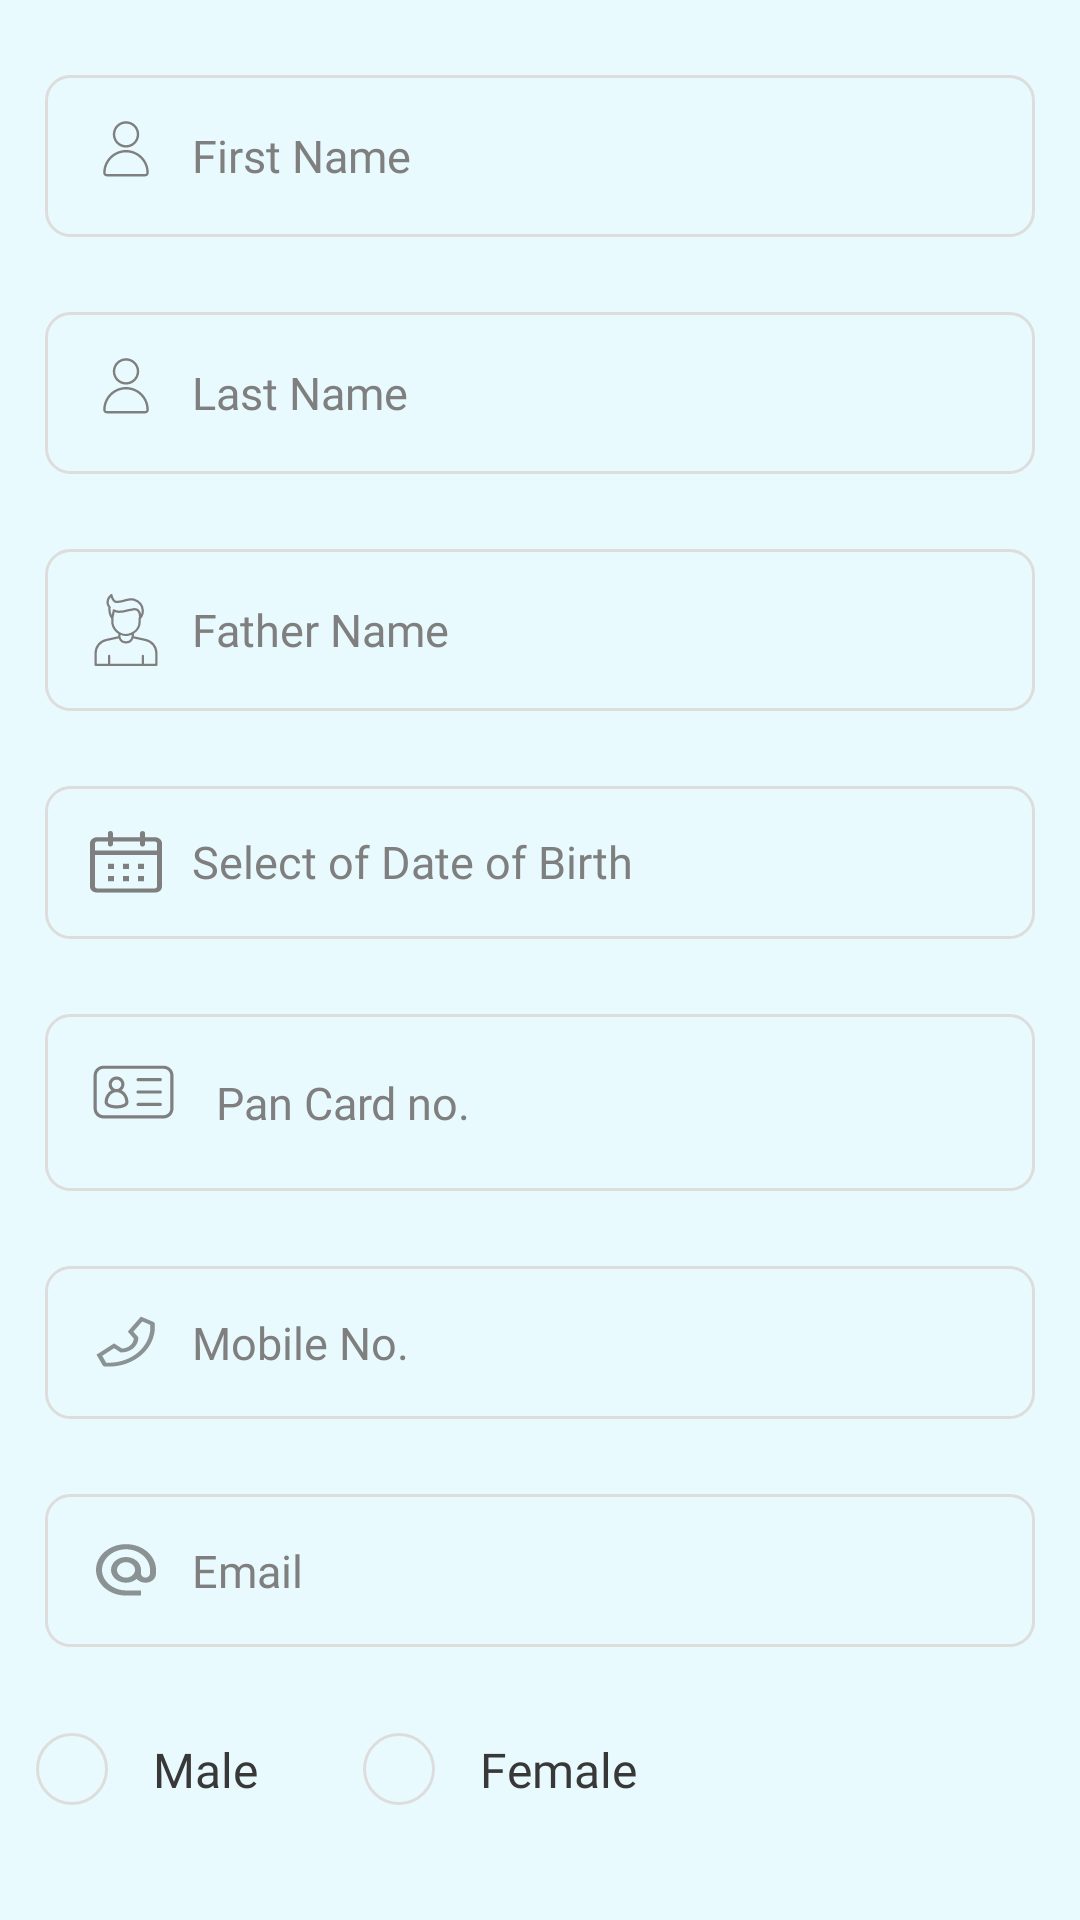

Android layout source for this screen:
<!-- AndroidManifest.xml: application theme Theme.SkyOverFlow -->
<!-- res/layout/fragment_edit_profile.xml -->
<?xml version="1.0" encoding="utf-8"?>
<androidx.core.widget.NestedScrollView xmlns:android="http://schemas.android.com/apk/res/android"
    xmlns:app="http://schemas.android.com/apk/res-auto"
    xmlns:tools="http://schemas.android.com/tools"
    android:layout_width="match_parent"
    android:layout_height="match_parent"
    android:background="@color/purple_700"
    tools:context=".Fragment.SlideMenu.EditProfileFragment">

    <LinearLayout
        android:layout_width="match_parent"
        android:layout_height="match_parent"
        android:orientation="vertical">

        <EditText
            android:id="@+id/ed_fname"
            android:layout_width="match_parent"
            android:layout_height="wrap_content"
            android:layout_marginLeft="15dp"
            android:layout_marginTop="25dp"
            android:layout_marginRight="15dp"
            android:background="@drawable/corner8"
            android:drawableLeft="@drawable/ic_username"
            android:drawablePadding="10dp"
            android:fontFamily="@font/poppins"
            android:hint="First Name"
            android:inputType="text"
            android:padding="15dp"
            android:textColor="#000000"
            android:textColorHint="@color/hint_txt"
            android:textSize="15dp" />

        <EditText
            android:id="@+id/ed_lname"
            android:layout_width="match_parent"
            android:layout_height="wrap_content"
            android:layout_marginLeft="15dp"
            android:layout_marginTop="25dp"
            android:layout_marginRight="15dp"
            android:background="@drawable/corner8"
            android:drawableLeft="@drawable/ic_username"
            android:drawablePadding="10dp"
            android:fontFamily="@font/poppins"
            android:hint="Last Name"
            android:inputType="text"
            android:padding="15dp"
            android:textColor="#000000"
            android:textColorHint="@color/hint_txt"
            android:textSize="15dp" />

        <EditText
            android:id="@+id/ed_fathername"
            android:layout_width="match_parent"
            android:layout_height="wrap_content"
            android:layout_marginLeft="15dp"
            android:layout_marginTop="25dp"
            android:layout_marginRight="15dp"
            android:background="@drawable/corner8"
            android:drawableLeft="@drawable/ic_father_icon"
            android:drawablePadding="10dp"
            android:fontFamily="@font/poppins"
            android:hint="Father Name"
            android:inputType="text"
            android:padding="15dp"
            android:textColor="#000000"
            android:textColorHint="@color/hint_txt"
            android:textSize="15dp" />

        <TextView
            android:id="@+id/ed_date"
            android:layout_width="match_parent"
            android:layout_height="wrap_content"
            android:layout_marginLeft="15dp"
            android:layout_marginTop="25dp"
            android:layout_marginRight="15dp"
            android:background="@drawable/corner8"
            android:drawableLeft="@drawable/ic_calender"
            android:drawablePadding="10dp"
            android:drawableTint="@color/hint_txt"
            android:fontFamily="@font/poppins"
            android:hint="Select of Date of Birth"
            android:padding="15dp"
            android:textColor="#000000"
            android:textColorHint="@color/hint_txt"
            android:textSize="15dp" />


        <EditText
            android:id="@+id/ed_pan_no"
            android:layout_width="match_parent"
            android:layout_height="wrap_content"
            android:layout_marginLeft="15dp"
            android:layout_marginTop="25dp"
            android:layout_marginRight="15dp"
            android:background="@drawable/corner8"
            android:drawableLeft="@drawable/ic_doc_no"
            android:drawablePadding="10dp"
            android:drawableTint="@color/hint_txt"
            android:fontFamily="@font/poppins"
            android:hint="Pan Card no."
            android:inputType="text"
            android:padding="12dp"
            android:textColor="#000000"
            android:textColorHint="@color/hint_txt"
            android:textSize="15dp" />

        <EditText
            android:id="@+id/ed_mobile"
            android:layout_width="match_parent"
            android:layout_height="wrap_content"
            android:layout_marginLeft="15dp"
            android:layout_marginTop="25dp"
            android:layout_marginRight="15dp"
            android:background="@drawable/corner8"
            android:drawableLeft="@drawable/ic_phone_icon"
            android:drawablePadding="10dp"
            android:editable="false"
            android:enabled="false"
            android:fontFamily="@font/poppins"
            android:hint="Mobile No."
            android:inputType="text"
            android:padding="15dp"
            android:textColor="#000000"
            android:textColorHint="@color/hint_txt"
            android:textSize="15dp" />

        <EditText
            android:id="@+id/ed_email"
            android:layout_width="match_parent"
            android:layout_height="wrap_content"
            android:layout_marginLeft="15dp"
            android:layout_marginTop="25dp"
            android:layout_marginRight="15dp"
            android:background="@drawable/corner8"
            android:drawableLeft="@drawable/ic_mail_icon"
            android:drawablePadding="10dp"
            android:fontFamily="@font/poppins"
            android:hint="Email"
            android:inputType="textEmailAddress"
            android:padding="15dp"
            android:textColor="#000000"
            android:textColorHint="@color/hint_txt"
            android:textSize="15dp" />


        <RadioGroup
            android:id="@+id/rg_gender"
            android:layout_width="match_parent"
            android:layout_height="wrap_content"
            android:layout_marginStart="12dp"
            android:layout_marginTop="15dp"
            android:layout_marginEnd="15dp"
            android:orientation="horizontal">

            <RadioButton
                android:id="@+id/rd_male"
                android:layout_width="wrap_content"
                android:layout_height="wrap_content"
                android:button="@drawable/radio_selector"
                android:buttonTint="@color/white"
                android:buttonTintMode="multiply"
                android:checked="false"
                android:fontFamily="@font/poppins"
                android:gravity="center_vertical|center_horizontal"
                android:padding="15dp"
                android:text="Male"
                android:textColor="@color/txt_38"
                android:textSize="16dp" />


            <RadioButton
                android:id="@+id/rd_female"
                android:layout_width="wrap_content"
                android:layout_height="wrap_content"
                android:layout_marginStart="20dp"
                android:button="@drawable/radio_selector"
                android:buttonTint="@color/white"
                android:buttonTintMode="multiply"
                android:checked="false"
                android:fontFamily="@font/poppins"
                android:gravity="center_vertical|center_horizontal"
                android:padding="15dp"
                android:text="Female"
                android:textColor="@color/txt_38"
                android:textSize="16dp" />


        </RadioGroup>


        <TextView
            android:background="@drawable/corner8"
            android:backgroundTint="@color/btn_color"
            android:fontFamily="@font/poppins_medium"
            android:gravity="center"
            android:id="@+id/btn_update"
            android:layout_alignParentBottom="true"
            android:layout_alignParentEnd="true"
            android:layout_alignParentStart="true"
            android:layout_height="50dp"
            android:layout_marginTop="50dp"
            android:layout_marginBottom="25dp"
            android:layout_marginLeft="15dp"
            android:layout_marginRight="15dp"
            android:layout_width="match_parent"
            android:text="Update"
            android:textAllCaps="false"
            android:textColor="#FFFFFF"
            android:textSize="15dp" />


    </LinearLayout>

</androidx.core.widget.NestedScrollView>
<!-- resources referenced by this layout -->
<resources>
  <color name="btn_color">#02448A</color>
  <color name="hint_txt">#7F7F7F</color>
  <color name="purple_700">#E9FAFF</color>
  <color name="txt_38">#383838</color>
  <color name="white">#FFFFFFFF</color>
  <!-- drawable corner8 (drawable) -->
  <?xml version="1.0" encoding="utf-8"?>
  <shape xmlns:android="http://schemas.android.com/apk/res/android"
      android:shape="rectangle">
  
      <corners android:radius="8dp" />
  
      <stroke android:color="#DDDDDD"
          android:width="1dp"/>
  
  </shape>
  <!-- drawable ic_mail_icon (drawable) -->
  <vector xmlns:android="http://schemas.android.com/apk/res/android"
      android:width="24dp"
      android:height="21dp"
      android:viewportWidth="24"
      android:viewportHeight="21">
    <path
        android:pathData="M12,1.715C6.48,1.715 2,5.555 2,10.286C2,15.018 6.48,18.858 12,18.858H17V17.143H12C7.66,17.143 4,14.006 4,10.286C4,6.566 7.66,3.429 12,3.429C16.34,3.429 20,6.566 20,10.286V11.512C20,12.189 19.29,12.858 18.5,12.858C17.71,12.858 17,12.189 17,11.512V10.286C17,7.921 14.76,6.001 12,6.001C9.24,6.001 7,7.921 7,10.286C7,12.652 9.24,14.572 12,14.572C13.38,14.572 14.64,14.092 15.54,13.312C16.19,14.075 17.31,14.572 18.5,14.572C20.47,14.572 22,13.201 22,11.512V10.286C22,5.555 17.52,1.715 12,1.715ZM12,12.858C10.34,12.858 9,11.709 9,10.286C9,8.863 10.34,7.715 12,7.715C13.66,7.715 15,8.863 15,10.286C15,11.709 13.66,12.858 12,12.858Z"
        android:fillColor="#383838"
        android:fillAlpha="0.54"/>
  </vector>
  <!-- drawable radio_selector (drawable) -->
  <?xml version="1.0" encoding="utf-8"?>
  <selector xmlns:android="http://schemas.android.com/apk/res/android">
      <item android:drawable="@drawable/ic_done_icon_blue" android:state_checked="true" />
      <item android:drawable="@drawable/ic_unselect_radio" />
  </selector>
  <style name="Theme.SkyOverFlow" parent="Theme.MaterialComponents.DayNight.NoActionBar">
          
          <item name="colorPrimary">@color/purple_500</item>
          <item name="colorPrimaryVariant">@color/purple_700</item>
          <item name="colorOnPrimary">@color/purple_700</item>
          
          <item name="colorSecondary">@color/teal_200</item>
          <item name="colorSecondaryVariant">@color/teal_700</item>
          <item name="colorOnSecondary">@color/black</item>
          
          <item name="android:windowLightStatusBar" tools:ignore="NewApi">true</item>
          <item name="android:statusBarColor">?attr/colorPrimaryVariant</item>
  
          
      </style>
  <!-- drawable ic_done_icon_blue (drawable) -->
  <vector xmlns:android="http://schemas.android.com/apk/res/android"
      android:width="24dp"
      android:height="24dp"
      android:viewportWidth="24"
      android:viewportHeight="24">
    <group>
      <clip-path
          android:pathData="M0,0h24v24h-24z"/>
      <path
          android:pathData="M12,24C18.627,24 24,18.627 24,12C24,5.373 18.627,0 12,0C5.373,0 0,5.373 0,12C0,18.627 5.373,24 12,24Z"
          android:fillColor="#02448A"/>
      <path
          android:pathData="M16.724,8.307C16.526,8.111 16.204,8.111 16.006,8.307L9.923,14.331L7.585,12.016C7.387,11.819 7.066,11.819 6.867,12.016C6.669,12.212 6.669,12.53 6.867,12.727L9.564,15.398C9.763,15.594 10.084,15.594 10.282,15.398L16.724,9.018C16.922,8.822 16.922,8.504 16.724,8.307Z"
          android:fillColor="#ffffff"/>
    </group>
  </vector>
  <!-- drawable ic_unselect_radio (drawable) -->
  <vector xmlns:android="http://schemas.android.com/apk/res/android"
      android:width="24dp"
      android:height="24dp"
      android:viewportWidth="24"
      android:viewportHeight="24">
    <path
        android:strokeWidth="1"
        android:pathData="M12,12m-11.5,0a11.5,11.5 0,1 1,23 0a11.5,11.5 0,1 1,-23 0"
        android:fillColor="#00000000"
        android:strokeColor="#DDDDDD"/>
  </vector>
  <color name="purple_500">#FF6200EE</color>
  <color name="teal_200">#FF03DAC5</color>
  <color name="teal_700">#FF018786</color>
  <color name="black">#FF000000</color>
</resources>
